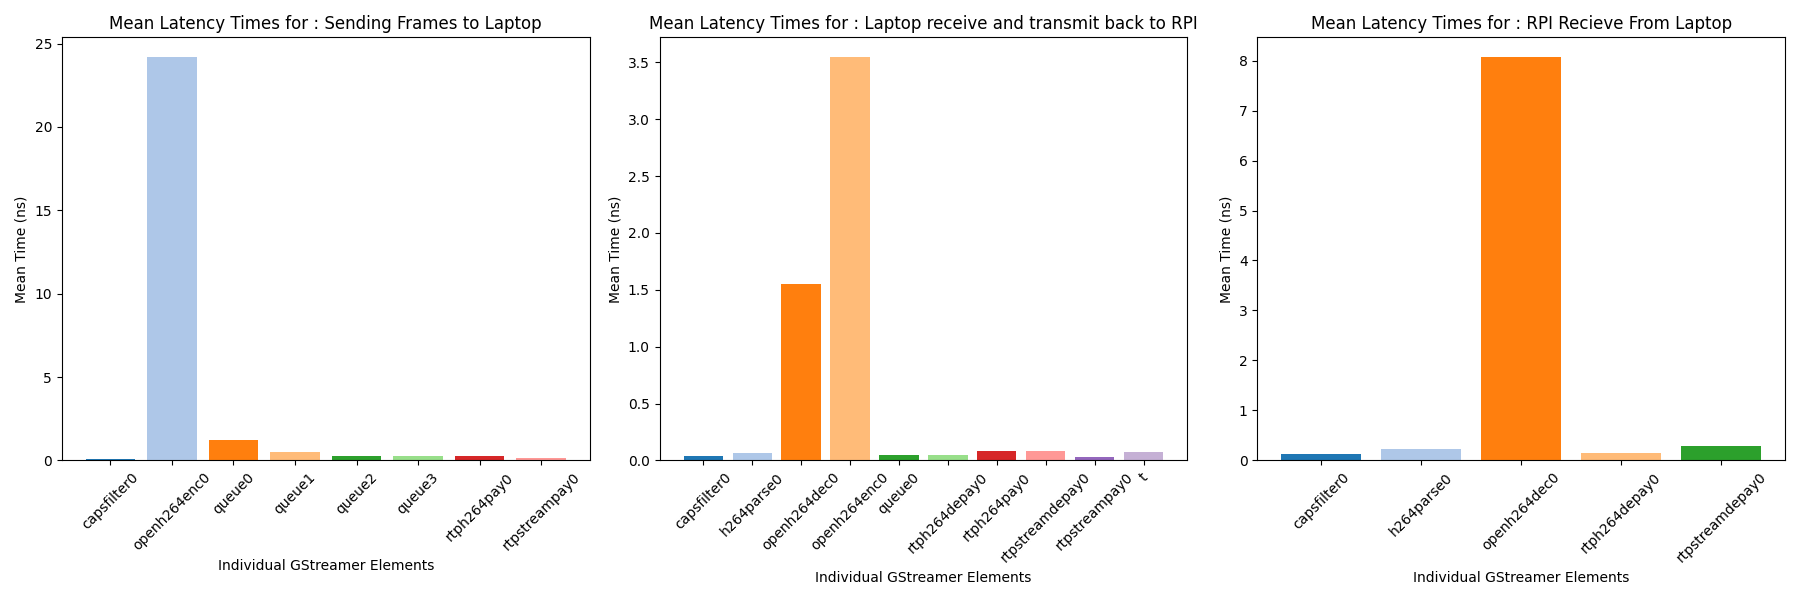

Source data for this figure (header and first rows):
20 Seconds, Unnamed: 1, Unnamed: 2, Unnamed: 3, Unnamed: 4
RPI --> Laptop, , , , 
element, median, mean, stdev, var
capsfilter0, 0.09196, 0.1081, 0.06234, 0.003886
openh264enc0, 23.52, 24.16, 5.11, 26.11
queue0, 0.1876, 1.198, 4.826, 23.29
queue1, 0.4234, 0.5025, 0.3809, 0.1451
queue2, 0.163, 0.2662, 0.3766, 0.1419
queue3, 0.1074, 0.2862, 0.5783, 0.3345
rtph264pay0, 0.258, 0.2883, 0.1686, 0.02842
rtpstreampay0, 0.1048, 0.1313, 0.09077, 0.00824
Total Time, 24.85, 26.95, 11.59, 50.06
Laptop --> Process Frames, , , , 
element, median, mean, stdev, var
capsfilter0, 0.03269, 0.03483, 0.01262, 0.0001593
h264parse0, 0.06459, 0.06897, 0.04463, 0.001992
openh264dec0, 1.496, 1.547, 0.4568, 0.2087
openh264enc0, 3.426, 3.542, 0.9497, 0.9018
queue0, 0.03777, 0.04988, 0.03203, 0.001026
rtph264depay0, 0.04492, 0.04415, 0.01114, 0.0001241
rtph264pay0, 0.07735, 0.08021, 0.01837, 0.0003376
rtpstreamdepay0, 0.08136, 0.08379, 0.03759, 0.001413
rtpstreampay0, 0.03148, 0.03051, 0.008028, 6.44503e-05
t, 0.06718, 0.07643, 0.1188, 0.01412
Total Time, 5.359, 5.557, 1.69, 1.13
Laptop processed frames ---> RPI Display, , , , 
element, median, mean, stdev, var
capsfilter0, 0.1166, 0.129, 0.06264, 0.003923
h264parse0, 0.1924, 0.2306, 0.1605, 0.02575
openh264dec0, 7.297, 8.061, 2.755, 7.589
rtph264depay0, 0.1302, 0.1549, 0.1046, 0.01094
rtpstreamdepay0, 0.2621, 0.298, 0.1462, 0.02136
Total Time, 7.998, 8.874, 3.229, 7.651
